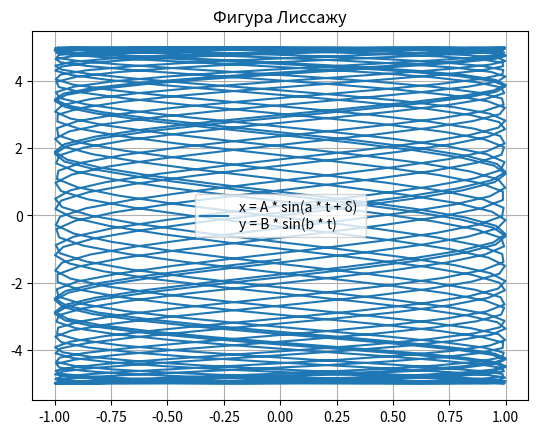

This figure's Python source:
import math as m
import numpy as np
import matplotlib.pyplot as plt 

def lissajou_curv(b, B = 5, A = 1, delt = m.pi, a = 1):
    n = 1000
    t = np.linspace(0, 100, n)
    
    x = np.zeros(n)
    y = np.zeros(n)
    for i in range (0, n, 1):
        x[i] = A * m.sin(a * t[i] * delt)
        y[i] = B * m.sin(b * t[i])
    
    plt.plot(x, y, label = "x = A * sin(a * t + δ) \ny = B * sin(b * t)")
    plt.grid()
    plt.title("Фигура Лиссажу")
    plt.legend()
    plt.show()

#Подать на вход - значение коэффициента b
lissajou_curv(0.5)